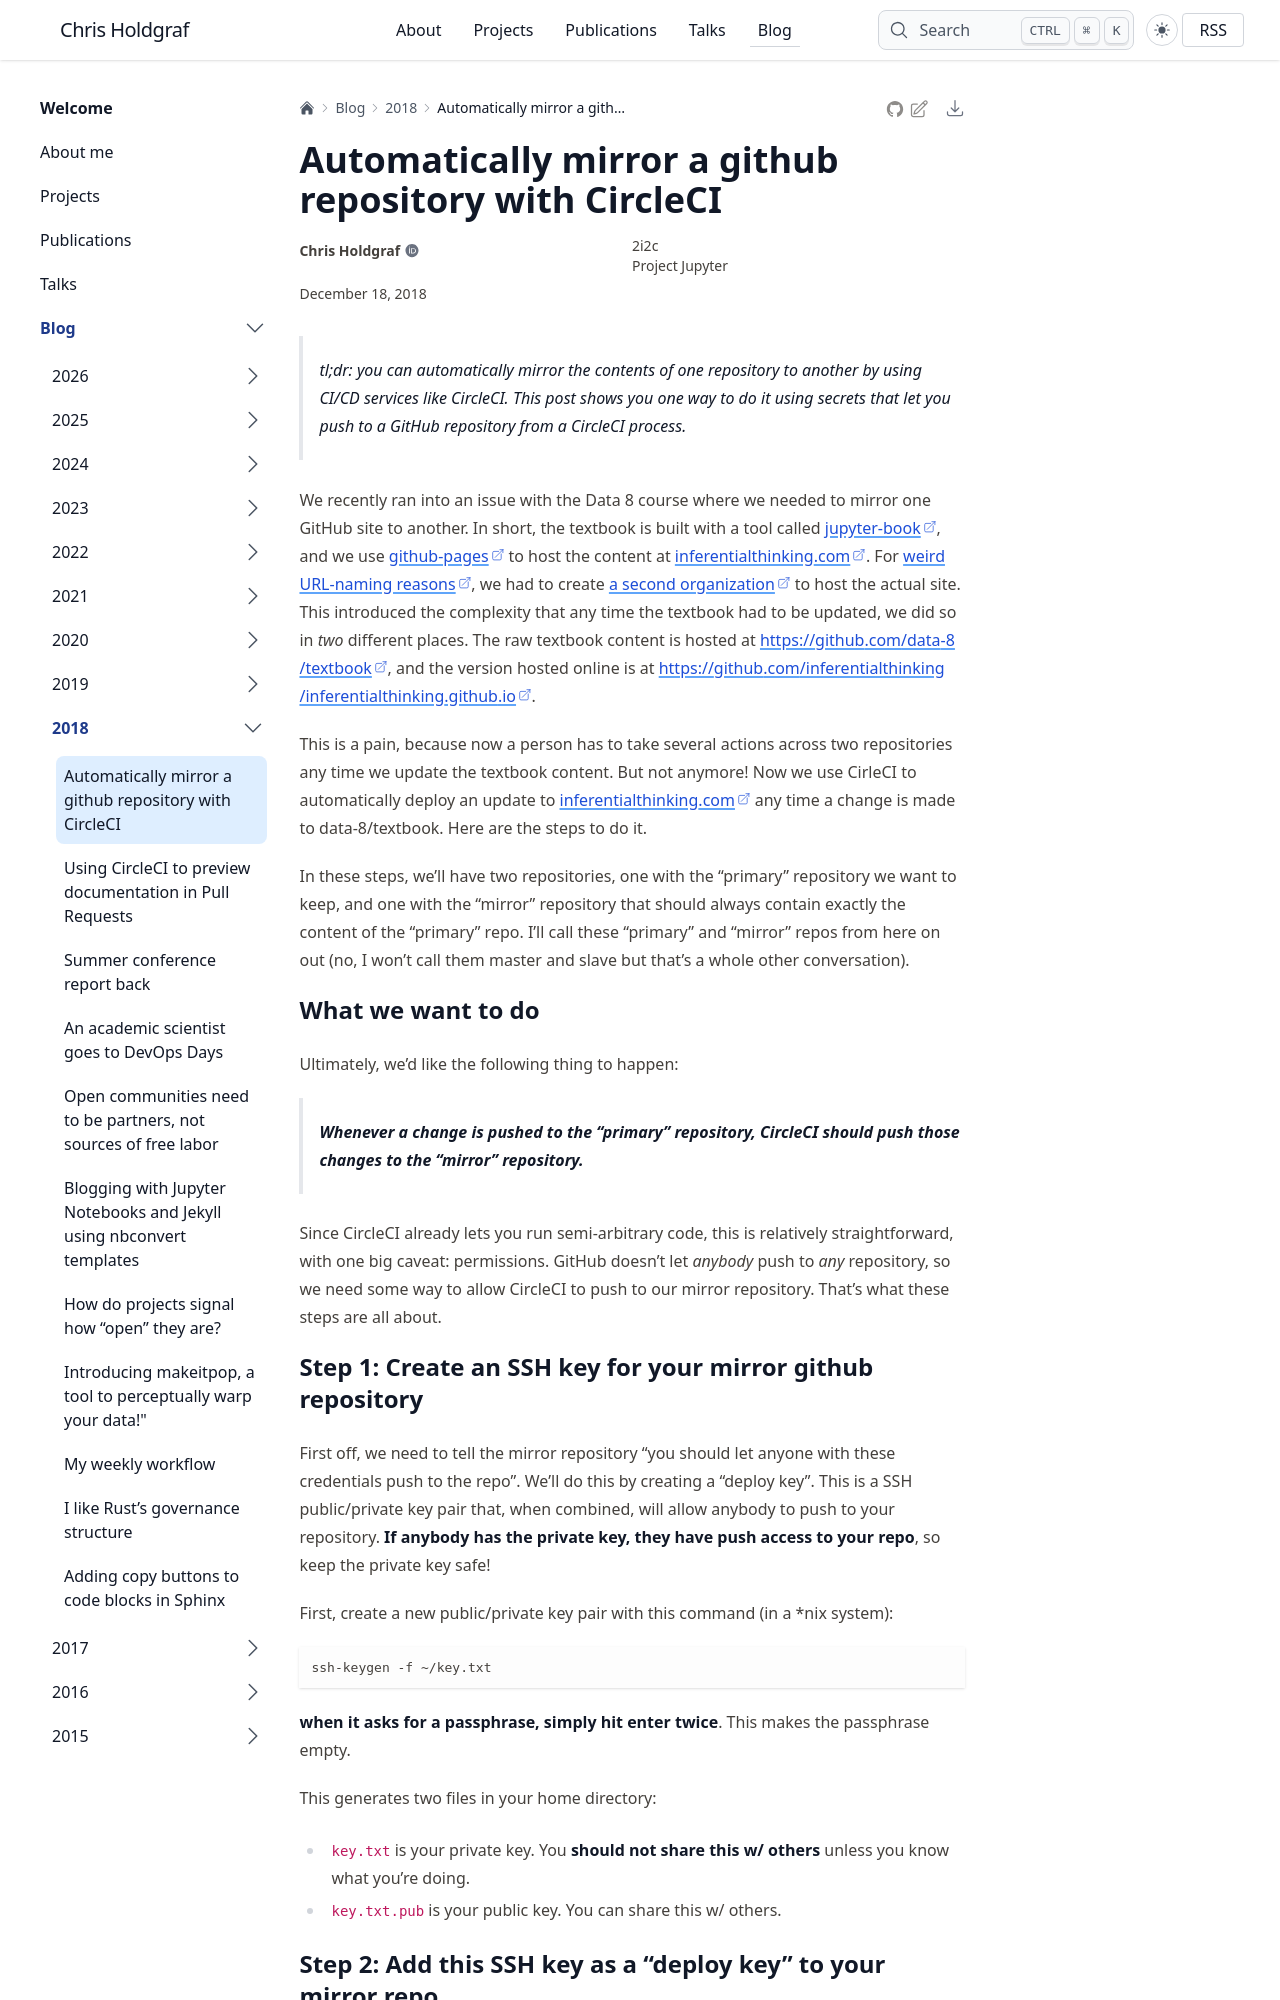

repository: choldgraf/choldgraf.github.io · page: blog/2018/circlci-github/index.html · generator: sphinx

---
tags:
- productivity
- CICD
permalink: circleci-mirror
category: til
date: 2018-12-18
---

# Automatically mirror a github repository with CircleCI

> tl;dr: you can automatically mirror the contents of one repository to another by
  using CI/CD services like CircleCI. This post shows you one way to do it using
  secrets that let you push to a GitHub repository from a CircleCI process.

We recently ran into an issue with the Data 8 course where we needed to mirror
one GitHub site to another. In short, the textbook is built with a tool called
[jupyter-book](https://chrisholdgraf.com/jupyter-book/intro.html), and we use [github-pages](https://pages.github.com/)
to host the content at [inferentialthinking.com](https://inferentialthinking.com).
For [weird URL-naming reasons](https://help.github.com/articles/custom-domain-redirects-for-github-pages-sites/),
we had to create [a second organization](https://github.com/inferentialthinking/inferentialthinking.github.io)
to host the actual site. This introduced the complexity that any time the textbook
had to be updated, we did so in *two* different places. The raw textbook content
is hosted at https://github.com/data-8/textbook, and the version hosted online is
at https://github.com/inferentialthinking/inferentialthinking.github.io.

This is a pain, because now a person has to take several actions across two repositories
any time we update the textbook content. But not anymore! Now we use CirleCI to automatically deploy an update to
inferentialthinking.com any time a change is made to data-8/textbook. Here
are the steps to do it.

In these steps, we'll have two repositories, one with the "primary" repository
we want to keep, and one with the "mirror" repository that should always contain
exactly the content of the "primary" repo. I'll call these "primary" and "mirror"
repos from here on out (no, I won't call them master and slave but that's a whole
other conversation).

## What we want to do

Ultimately, we'd like the following thing to happen:

> **Whenever a change is pushed to the "primary" repository, CircleCI should push
those changes to the "mirror" repository.**

Since CircleCI already lets you run semi-arbitrary code, this is relatively
straightforward, with one big caveat: permissions. GitHub doesn't let *anybody*
push to *any* repository, so we need some way to allow CircleCI to push to
our mirror repository. That's what these steps are all about.
